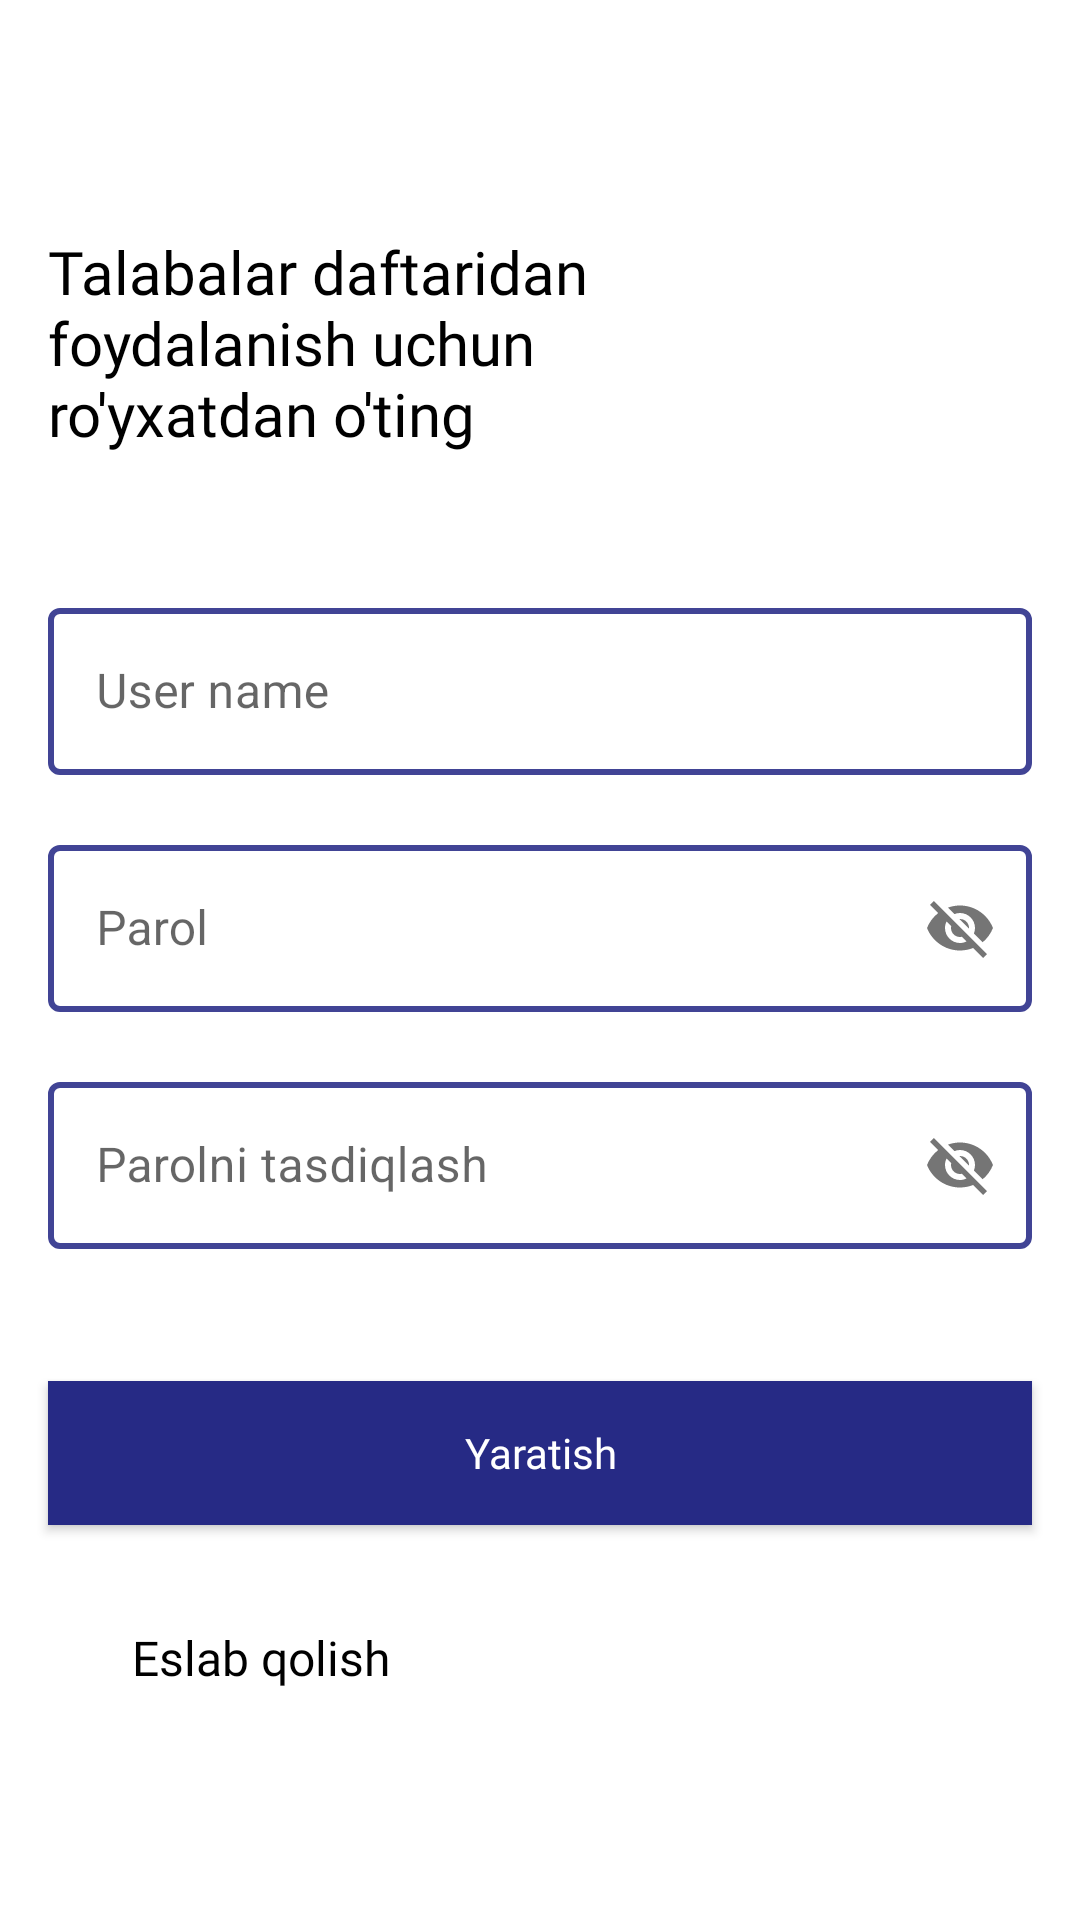

Android layout source for this screen:
<!-- AndroidManifest.xml: application theme Theme.MyApplication -->
<!-- res/layout/fragment_create_account.xml -->
<?xml version="1.0" encoding="utf-8"?>
<ScrollView xmlns:android="http://schemas.android.com/apk/res/android"
    xmlns:tools="http://schemas.android.com/tools"
    android:layout_width="match_parent"
    android:layout_height="match_parent"
    xmlns:app="http://schemas.android.com/apk/res-auto"
    tools:context=".presentation.auth.fragments.CreateAccountFragment">
    <androidx.constraintlayout.widget.ConstraintLayout
        android:layout_width="match_parent"
        android:layout_height="wrap_content">
        <androidx.constraintlayout.utils.widget.ImageFilterView
            android:id="@+id/iconImageAuth"
            android:layout_width="200dp"
            android:layout_height="50dp"
            app:layout_constraintTop_toTopOf="parent"
            app:layout_constraintStart_toStartOf="parent"
            android:layout_marginStart="5dp"
            android:layout_marginTop="5dp"
            app:srcCompat="@drawable/icon_appname"
            />
        <TextView
            android:id="@+id/bio"
            android:layout_width="match_parent"
            android:layout_height="wrap_content"
            android:text="Talabalar daftaridan foydalanish uchun ro'yxatdan o'ting"
            android:textSize="20sp"
            android:textColor="@color/black"
            android:layout_marginStart="16dp"
            android:layout_marginEnd="88dp"
            android:layout_marginTop="77dp"
            android:fontFamily="@font/inter"
            app:layout_constraintTop_toTopOf="parent"
            />
        <com.google.android.material.textfield.TextInputLayout
            android:id="@+id/username_text_input"
            style="@style/LoginTextInputLayoutStyle"
            android:layout_width="match_parent"
            android:layout_marginTop="46dp"
            android:layout_marginHorizontal="16dp"
            android:layout_height="wrap_content"
            app:helperTextTextColor="@color/red"
            app:layout_constraintStart_toStartOf="parent"
            app:layout_constraintEnd_toEndOf="parent"
            app:layout_constraintTop_toBottomOf="@+id/bio"
            >

            <com.google.android.material.textfield.TextInputEditText
                android:id="@+id/username_edit_text"
                android:layout_width="match_parent"
                android:layout_height="wrap_content"
                android:hint="User name" />
        </com.google.android.material.textfield.TextInputLayout>
        <com.google.android.material.textfield.TextInputLayout
            android:id="@+id/password_text_input"
            style="@style/LoginTextInputLayoutStyle"
            android:layout_width="match_parent"
            android:layout_marginTop="18dp"
            android:layout_height="wrap_content"
            app:layout_constraintTop_toBottomOf="@+id/username_text_input"
            app:passwordToggleEnabled="true"
            app:helperTextTextColor="@color/red"
            android:layout_marginHorizontal="16dp"

            >

            <com.google.android.material.textfield.TextInputEditText
                android:id="@+id/password_edit_text"
                android:layout_width="match_parent"
                android:layout_height="wrap_content"
                android:hint="Parol" />
        </com.google.android.material.textfield.TextInputLayout>
        <com.google.android.material.textfield.TextInputLayout
            android:id="@+id/password2_text_input"
            style="@style/LoginTextInputLayoutStyle"
            android:layout_width="match_parent"
            android:layout_marginTop="18dp"
            android:layout_height="wrap_content"
            app:layout_constraintTop_toBottomOf="@+id/password_text_input"
            app:passwordToggleEnabled="true"
            app:helperTextTextColor="@color/red"
            android:layout_marginHorizontal="16dp"
            >

            <com.google.android.material.textfield.TextInputEditText
                android:id="@+id/password2_edit_text"
                android:layout_width="match_parent"
                android:layout_height="wrap_content"
                android:hint="Parolni tasdiqlash" />
        </com.google.android.material.textfield.TextInputLayout>
        <Button
            android:id="@+id/yaratish"
            android:layout_width="match_parent"
            android:layout_height="wrap_content"
            android:background="#262A85"
            android:layout_marginTop="44dp"
            android:text="Yaratish"
            android:fontFamily="@font/inter"
            android:textAllCaps="false"
            android:layout_marginHorizontal="16dp"
            android:textColor="@color/white"
            app:layout_constraintTop_toBottomOf="@+id/password2_text_input"
            />
        <ProgressBar
            android:id="@+id/loader"
            android:layout_width="match_parent"
            android:layout_height="wrap_content"
            android:background="#262A85"
            android:layout_marginTop="44dp"
            android:text="Yaratish"
            android:fontFamily="@font/inter"
            android:textAllCaps="false"
            android:layout_marginHorizontal="16dp"
            android:textColor="@color/white"
            app:layout_constraintTop_toBottomOf="@+id/password2_text_input"
            android:visibility="invisible"
            />
        <androidx.constraintlayout.utils.widget.ImageFilterView
            android:id="@+id/iconEslash"
            android:layout_width="20dp"
            android:layout_height="20dp"
            app:layout_constraintStart_toStartOf="parent"
            android:src="@drawable/eslab_qolish"
            android:layout_marginTop="35dp"
            android:layout_marginStart="16dp"
            app:layout_constraintTop_toBottomOf="@+id/yaratish"
            />
        <TextView
            android:layout_width="wrap_content"
            android:layout_height="wrap_content"
            android:text="Eslab qolish"
            android:textSize="16dp"
            android:textColor="@color/black"
            android:fontFamily="@font/inter"
            android:layout_marginTop="35dp"
            app:layout_constraintStart_toEndOf="@+id/iconEslash"
            android:layout_marginStart="8dp"
            app:layout_constraintBottom_toBottomOf="@+id/iconEslash"
            />
    </androidx.constraintlayout.widget.ConstraintLayout>
</ScrollView>
<!-- resources referenced by this layout -->
<resources>
  <color name="black">#FF000000</color>
  <color name="red">#FF0000</color>
  <color name="white">#FFFFFFFF</color>
  <style name="LoginTextInputLayoutStyle" parent="Widget.MaterialComponents.TextInputLayout.OutlinedBox">
          <item name="boxStrokeColor">#262A85</item>
          <item name="boxStrokeWidth">2dp</item>
      </style>
  <style name="Theme.MyApplication" parent="Theme.MaterialComponents.DayNight.NoActionBar">
          
          <item name="colorPrimary">@color/purple_500</item>
          <item name="colorPrimaryVariant">@color/purple_700</item>
          <item name="colorOnPrimary">@color/white</item>
          
          <item name="colorSecondary">@color/teal_200</item>
          <item name="colorSecondaryVariant">@color/teal_700</item>
          <item name="colorOnSecondary">@color/black</item>
          
          <item name="android:statusBarColor">#FFFFFF</item>
          
      </style>
  <color name="purple_500">#FF6200EE</color>
  <color name="purple_700">#FF3700B3</color>
  <color name="teal_200">#FF03DAC5</color>
  <color name="teal_700">#FF018786</color>
</resources>
